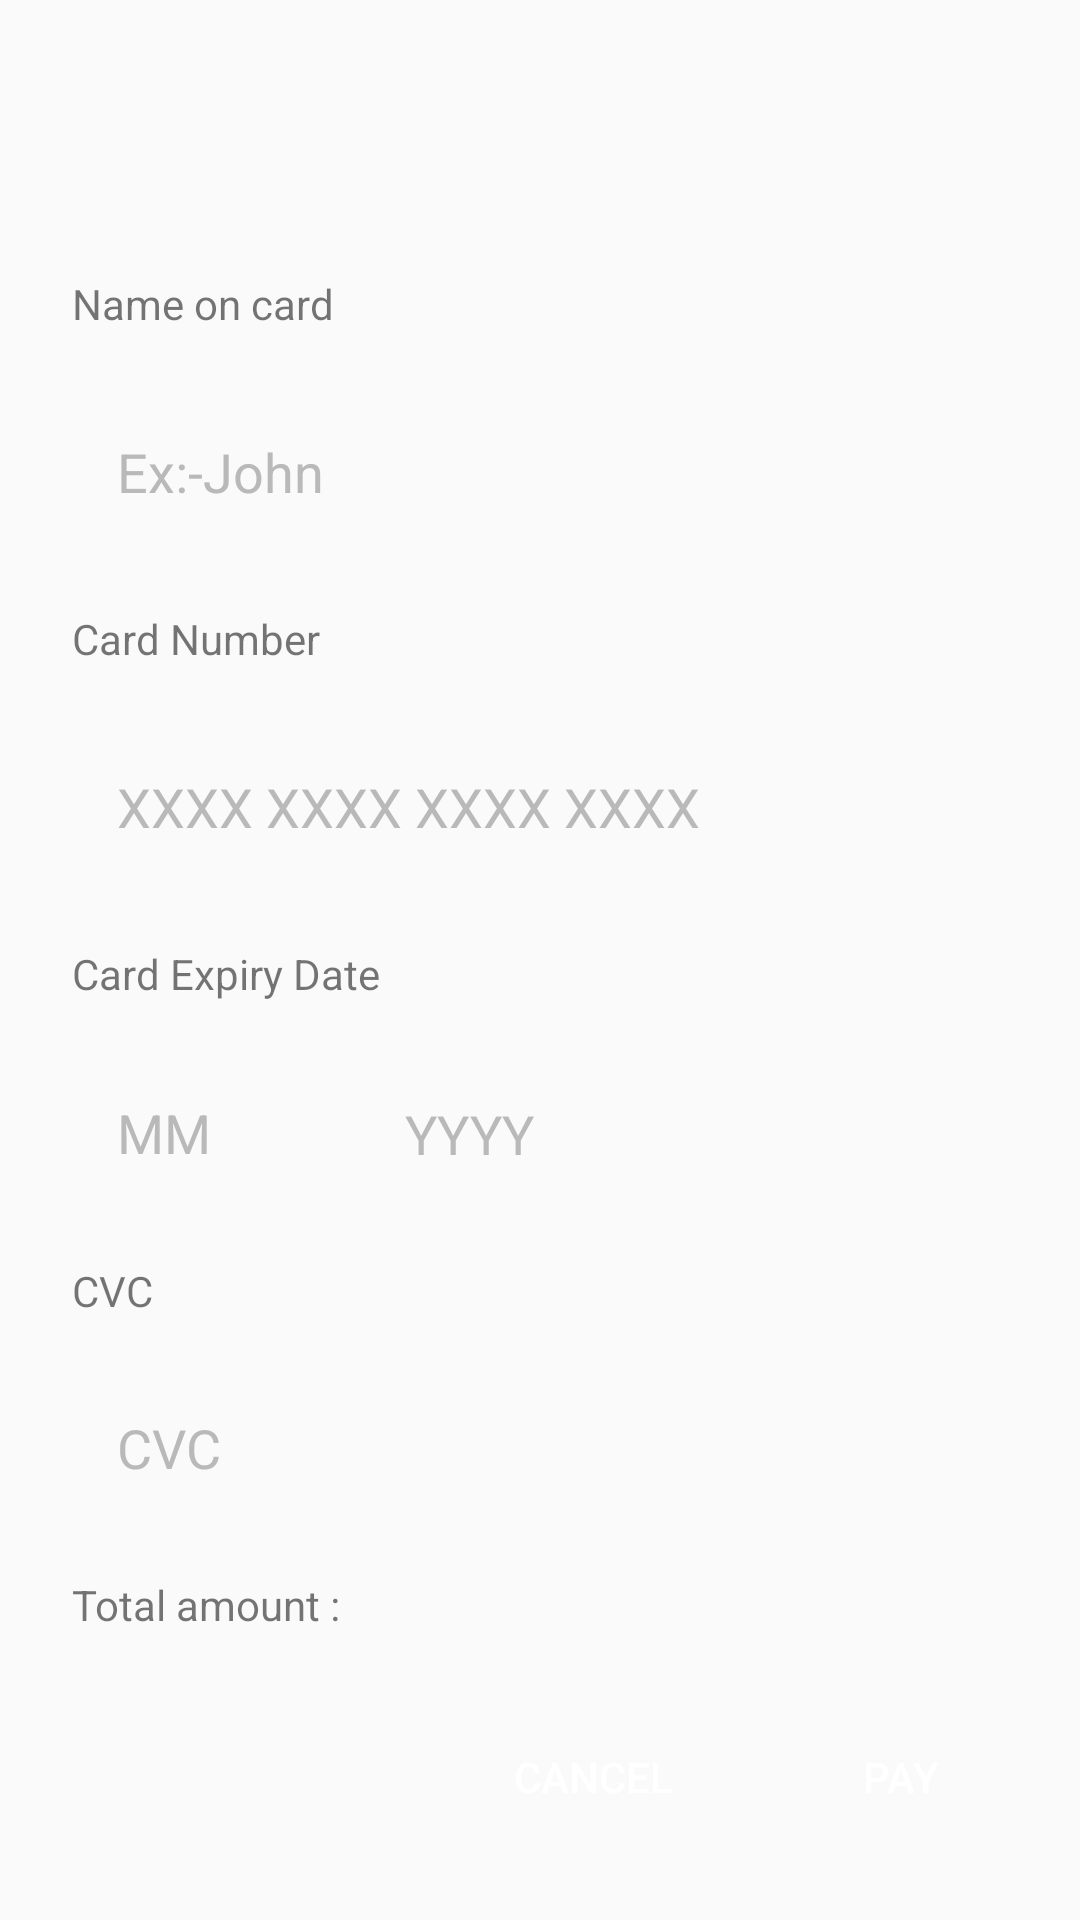

Reconstruct the res/layout file that produces this screen, plus the resources it refers to.
<!-- AndroidManifest.xml: application theme AppTheme -->
<!-- res/layout/activity_payment.xml -->
<?xml version="1.0" encoding="utf-8"?>
<androidx.constraintlayout.widget.ConstraintLayout xmlns:android="http://schemas.android.com/apk/res/android"
    xmlns:app="http://schemas.android.com/apk/res-auto"
    xmlns:tools="http://schemas.android.com/tools"
    android:layout_width="match_parent"
    android:layout_height="match_parent"
    tools:context=".PaymentActivity">

    <ImageView
        android:id="@+id/imageView"
        android:layout_width="356dp"
        android:layout_height="44dp"
        android:layout_marginStart="24dp"
        android:contentDescription="@string/app_name"
        app:layout_constraintBottom_toTopOf="@+id/textView"
        app:layout_constraintStart_toStartOf="parent"
        app:layout_constraintTop_toTopOf="parent"
        app:srcCompat="@drawable/screenshot" />

    <EditText
        android:id="@+id/txtname"
        android:layout_width="300dp"
        android:layout_height="45dp"
        android:layout_marginStart="24dp"
        android:background="@drawable/btn"
        android:elevation="5dp"
        android:ems="10"
        android:hint="@string/card01"
        android:inputType="textPersonName"
        android:paddingLeft="15dp"
        android:textColorHint="#BAB9B9"
        app:layout_constraintBottom_toTopOf="@+id/textView3"
        app:layout_constraintStart_toStartOf="parent"
        app:layout_constraintTop_toBottomOf="@+id/textView" />

    <EditText
        android:id="@+id/txtcard"
        android:layout_width="250dp"
        android:layout_height="45dp"
        android:layout_marginStart="24dp"
        android:background="@drawable/btn"
        android:elevation="5dp"
        android:ems="10"
        android:hint="@string/card02"
        android:inputType="number"
        android:paddingLeft="15dp"
        android:textColorHint="#BAB9B9"
        app:layout_constraintBottom_toTopOf="@+id/textView4"
        app:layout_constraintStart_toStartOf="parent"
        app:layout_constraintTop_toBottomOf="@+id/textView3" />

    <TextView
        android:id="@+id/txttotal"
        android:layout_width="wrap_content"
        android:layout_height="wrap_content"
        android:layout_marginStart="12dp"
        app:layout_constraintBottom_toBottomOf="@+id/textView8"
        app:layout_constraintStart_toEndOf="@+id/textView8"
        app:layout_constraintTop_toTopOf="@+id/textView8"
        app:layout_constraintVertical_bias="1.0"
        tools:ignore="MissingConstraints" />

    <TextView
        android:id="@+id/textView7"
        android:layout_width="wrap_content"
        android:layout_height="wrap_content"
        android:layout_marginStart="24dp"
        android:text="@string/card6"
        app:layout_constraintBottom_toTopOf="@+id/txtcvc"
        app:layout_constraintStart_toStartOf="parent"
        app:layout_constraintTop_toBottomOf="@+id/txtmonth" />

    <EditText
        android:id="@+id/txtyear"
        android:layout_width="90dp"
        android:layout_height="40dp"
        android:layout_marginStart="16dp"
        android:background="@drawable/btn"
        android:elevation="5dp"
        android:ems="10"
        android:hint="YYYY"
        android:inputType="number"
        android:paddingLeft="15dp"
        android:textColorHint="#BAB9B9"
        app:layout_constraintBottom_toBottomOf="@+id/txtmonth"
        app:layout_constraintStart_toEndOf="@+id/txtmonth"
        app:layout_constraintTop_toTopOf="@+id/txtmonth"
        app:layout_constraintVertical_bias="0.0" />

    <TextView
        android:id="@+id/textView4"
        android:layout_width="wrap_content"
        android:layout_height="wrap_content"
        android:layout_marginStart="24dp"
        android:text="@string/card3"
        app:layout_constraintBottom_toTopOf="@+id/txtmonth"
        app:layout_constraintStart_toStartOf="parent"
        app:layout_constraintTop_toBottomOf="@+id/txtcard" />

    <EditText
        android:id="@+id/txtcvc"
        android:layout_width="80dp"
        android:layout_height="38dp"
        android:layout_marginStart="24dp"
        android:background="@drawable/btn"
        android:elevation="5dp"
        android:ems="10"
        android:hint="@string/card6"
        android:inputType="number"
        android:paddingLeft="15dp"
        android:textColorHint="#BAB9B9"
        app:layout_constraintBottom_toTopOf="@+id/textView8"
        app:layout_constraintStart_toStartOf="parent"
        app:layout_constraintTop_toBottomOf="@+id/textView7" />

    <EditText
        android:id="@+id/txtmonth"
        android:layout_width="80dp"
        android:layout_height="39dp"
        android:layout_marginStart="24dp"
        android:background="@drawable/btn"
        android:elevation="5dp"
        android:ems="10"
        android:hint="MM"
        android:inputType="number"
        android:paddingLeft="15dp"
        android:textColorHint="#BAB9B9"
        app:layout_constraintBottom_toTopOf="@+id/textView7"
        app:layout_constraintStart_toStartOf="parent"
        app:layout_constraintTop_toBottomOf="@+id/textView4" />

    <TextView
        android:id="@+id/textView"
        android:layout_width="wrap_content"
        android:layout_height="wrap_content"
        android:layout_marginStart="24dp"
        android:text="@string/card1"
        app:layout_constraintBottom_toTopOf="@+id/txtname"
        app:layout_constraintStart_toStartOf="parent"
        app:layout_constraintTop_toBottomOf="@+id/imageView" />

    <TextView
        android:id="@+id/textView8"
        android:layout_width="wrap_content"
        android:layout_height="wrap_content"
        android:layout_marginStart="24dp"
        android:text="@string/msg02"
        app:layout_constraintBottom_toTopOf="@+id/btnCancel"
        app:layout_constraintStart_toStartOf="parent"
        app:layout_constraintTop_toBottomOf="@+id/txtcvc"
        tools:ignore="MissingConstraints" />

    <TextView
        android:id="@+id/textView3"
        android:layout_width="wrap_content"
        android:layout_height="wrap_content"
        android:layout_marginStart="24dp"
        android:text="@string/card2"
        app:layout_constraintBottom_toTopOf="@+id/txtcard"
        app:layout_constraintStart_toStartOf="parent"
        app:layout_constraintTop_toBottomOf="@+id/txtname" />

    <Button
        android:id="@+id/btnCancel"
        android:layout_width="wrap_content"
        android:layout_height="wrap_content"
        android:background="@drawable/btn"
        android:backgroundTint="@color/colorPrimary"
        android:text="@string/btn01"
        android:textColor="#FFFFFF"
        app:layout_constraintBottom_toBottomOf="parent"
        app:layout_constraintEnd_toEndOf="parent"
        app:layout_constraintEnd_toStartOf="@+id/btnPay"
        app:layout_constraintHorizontal_bias="0.915"
        app:layout_constraintStart_toStartOf="parent"
        app:layout_constraintTop_toBottomOf="@+id/textView8"
        app:layout_constraintVertical_bias="0.971" />

    <Button
        android:id="@+id/btnPay"
        android:layout_width="wrap_content"
        android:layout_height="wrap_content"
        android:layout_marginEnd="16dp"
        android:background="@drawable/btn"
        android:backgroundTint="@color/colorPrimary"
        android:text="@string/btn02"
        android:textColor="#FFFFFF"
        app:layout_constraintBottom_toBottomOf="@+id/btnCancel"
        app:layout_constraintEnd_toEndOf="parent"
        app:layout_constraintTop_toTopOf="@+id/btnCancel" />

</androidx.constraintlayout.widget.ConstraintLayout>
<!-- resources referenced by this layout -->
<resources>
  <color name="colorPrimary">#1057CD</color>
  <string name="app_name">Rent A Car</string>
  <string name="btn01">Cancel</string>
  <string name="btn02">Pay</string>
  <string name="card01">Ex:-John</string>
  <string name="card02">XXXX XXXX XXXX XXXX</string>
  <string name="card1">Name on card</string>
  <string name="card2">Card Number</string>
  <string name="card3">Card Expiry Date</string>
  <string name="card6">CVC</string>
  <string name="msg02">Total amount :</string>
  <style name="AppTheme" parent="Theme.AppCompat.Light.DarkActionBar">
  
          <item name="colorPrimary">@color/colorPrimary</item>
          <item name="colorPrimaryDark">@color/colorPrimaryDark</item>
          <item name="colorAccent">@color/colorAccent</item>
      </style>
  <color name="colorPrimaryDark">#0c00a7</color>
  <color name="colorAccent">#ffff</color>
</resources>
